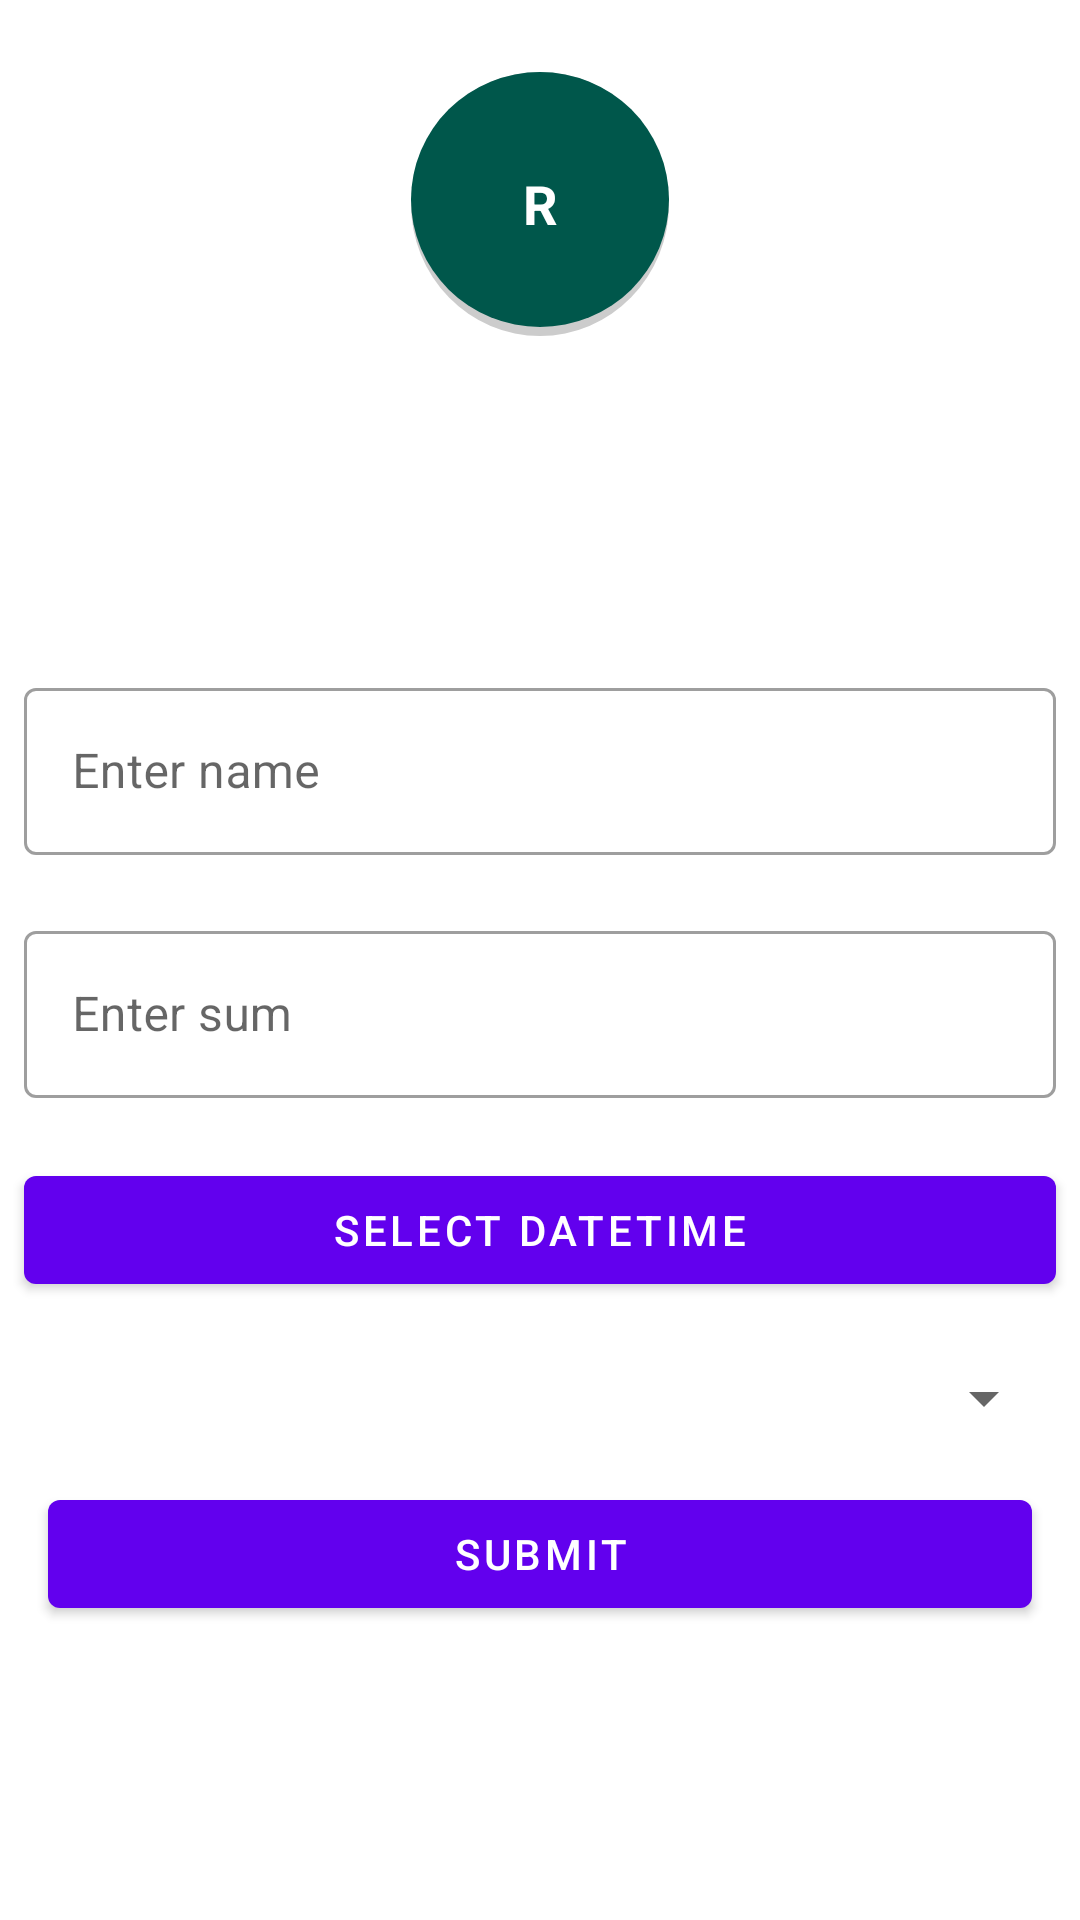

Write the Android layout XML for this screen, with the resource values it uses.
<!-- AndroidManifest.xml: application theme Theme.Expancom2 -->
<!-- res/layout/activity_add.xml -->
<?xml version="1.0" encoding="utf-8"?>
<androidx.constraintlayout.widget.ConstraintLayout xmlns:android="http://schemas.android.com/apk/res/android"
    xmlns:app="http://schemas.android.com/apk/res-auto"
    xmlns:tools="http://schemas.android.com/tools"
    android:layout_width="match_parent"
    android:layout_height="match_parent"
    tools:context=".ui.activity.AddActivity">

    <ImageView
        android:id="@+id/categoryColorImageView"
        android:layout_width="86dp"
        android:layout_height="88dp"
        android:layout_marginTop="24dp"
        android:background="@drawable/circle_shape"
        android:foregroundGravity="center"
        app:layout_constraintTop_toTopOf="parent"
        app:layout_constraintRight_toRightOf="parent"
        app:layout_constraintLeft_toLeftOf="parent" />

    <TextView
        android:id="@+id/categoryShortTitle"
        android:layout_width="0dp"
        android:layout_height="0dp"
        android:gravity="center"
        android:textStyle="bold"
        android:maxLength="2"
        android:inputType="textCapCharacters"
        android:text="R"
        android:textSize="18sp"
        android:textColor="@color/white"
        android:textAppearance="@style/TextAppearance.AppCompat.Body1"
        app:layout_constraintTop_toTopOf="@id/categoryColorImageView"
        app:layout_constraintBottom_toBottomOf="@id/categoryColorImageView"
        app:layout_constraintRight_toRightOf="@id/categoryColorImageView"
        app:layout_constraintLeft_toLeftOf="@id/categoryColorImageView"/>

    <androidx.constraintlayout.widget.ConstraintLayout
        android:id="@+id/textInputLayout"
        android:layout_width="match_parent"
        android:layout_height="wrap_content"
        android:layout_marginTop="112dp"
        app:layout_constraintEnd_toEndOf="parent"
        app:layout_constraintHorizontal_bias="0.242"
        app:layout_constraintStart_toStartOf="parent"
        app:layout_constraintTop_toBottomOf="@+id/categoryColorImageView">

        <com.google.android.material.textfield.TextInputLayout
            android:id="@+id/checkName"
            android:layout_width="match_parent"
            android:layout_height="wrap_content"
            android:layout_marginStart="8dp"
            android:layout_marginEnd="8dp"
            style="@style/Widget.MaterialComponents.TextInputLayout.OutlinedBox"
            android:outlineSpotShadowColor="@color/colorPrimaryDark"
            android:hint="Enter name "
            app:layout_constraintEnd_toEndOf="parent"
            app:layout_constraintHorizontal_bias="0.242"
            app:layout_constraintStart_toStartOf="parent"
            app:layout_constraintTop_toTopOf="parent">

            <com.google.android.material.textfield.TextInputEditText
                android:id="@+id/checkNameText"
                android:layout_width="match_parent"
                android:layout_height="match_parent">
            </com.google.android.material.textfield.TextInputEditText>
        </com.google.android.material.textfield.TextInputLayout>

        <com.google.android.material.textfield.TextInputLayout
            android:id="@+id/checkSum"
            android:layout_width="match_parent"
            android:layout_height="wrap_content"
            android:layout_marginStart="8dp"
            android:layout_marginTop="20dp"
            android:layout_marginEnd="8dp"
            style="@style/Widget.MaterialComponents.TextInputLayout.OutlinedBox"
            android:outlineSpotShadowColor="@color/colorPrimaryDark"
            android:hint="Enter sum "
            app:layout_constraintEnd_toEndOf="parent"
            app:layout_constraintHorizontal_bias="0.242"
            app:layout_constraintStart_toStartOf="parent"
            app:layout_constraintTop_toBottomOf="@+id/checkName">

            <com.google.android.material.textfield.TextInputEditText
                android:id="@+id/checkSumText"
                android:layout_width="match_parent"
                android:layout_height="match_parent">
            </com.google.android.material.textfield.TextInputEditText>
        </com.google.android.material.textfield.TextInputLayout>

        <com.google.android.material.textfield.TextInputLayout
            android:id="@+id/checkDateTime"
            android:layout_width="match_parent"
            android:layout_height="wrap_content"
            android:layout_marginStart="8dp"
            android:layout_marginTop="20dp"
            android:layout_marginEnd="8dp"
            android:visibility="gone"
            android:enabled="false"
            style="@style/Widget.MaterialComponents.TextInputLayout.OutlinedBox"
            android:outlineSpotShadowColor="@color/colorPrimaryDark"
            android:hint="DateTime"
            app:layout_constraintEnd_toEndOf="parent"
            app:layout_constraintHorizontal_bias="0.242"
            app:layout_constraintStart_toStartOf="parent"
            app:layout_constraintTop_toBottomOf="@+id/checkSum">

            <com.google.android.material.textfield.TextInputEditText
                android:id="@+id/checkDateTimeText"
                android:layout_width="match_parent"
                android:layout_height="match_parent">
            </com.google.android.material.textfield.TextInputEditText>
        </com.google.android.material.textfield.TextInputLayout>

        <com.google.android.material.button.MaterialButton
            android:id="@+id/selectDateTimeBtn"
            android:layout_width="match_parent"
            android:layout_height="wrap_content"
            android:text="SELECT DATETIME"
            android:layout_marginStart="8dp"
            android:layout_marginTop="20dp"
            android:layout_marginEnd="8dp"
            app:layout_constraintEnd_toEndOf="parent"
            app:layout_constraintHorizontal_bias="0.242"
            app:layout_constraintStart_toStartOf="parent"
            app:layout_constraintTop_toBottomOf="@+id/checkDateTime"/>

        <Spinner
            android:id="@+id/categorySpinner"
            android:spinnerMode="dropdown"
            android:layout_width="match_parent"
            android:layout_height="wrap_content"
            android:layout_marginStart="8dp"
            android:layout_marginTop="20dp"
            android:layout_marginEnd="8dp"
            app:layout_constraintEnd_toEndOf="parent"
            app:layout_constraintHorizontal_bias="0.242"
            app:layout_constraintStart_toStartOf="parent"
            app:layout_constraintTop_toBottomOf="@+id/selectDateTimeBtn"/>
    </androidx.constraintlayout.widget.ConstraintLayout>

    <com.google.android.material.button.MaterialButton
        android:id="@+id/button"
        android:layout_width="match_parent"
        android:layout_height="wrap_content"
        app:layout_constraintEnd_toEndOf="parent"
        android:layout_margin="16dp"
        android:text="SUBMIT"
        app:layout_constraintStart_toStartOf="parent"
        app:layout_constraintTop_toBottomOf="@id/textInputLayout"/>
</androidx.constraintlayout.widget.ConstraintLayout>
<!-- resources referenced by this layout -->
<resources>
  <color name="colorPrimaryDark">#00574B</color>
  <color name="white">#FFFFFFFF</color>
  <!-- drawable circle_shape (drawable) -->
  <?xml version="1.0" encoding="utf-8"?>
  <layer-list xmlns:android="http://schemas.android.com/apk/res/android">
      <item>
          <shape android:shape="oval"
              android:dither="true">
              <corners
                  android:bottomRightRadius="100dp"
                  android:bottomLeftRadius="100dp"
                  android:topLeftRadius="100dp"
                  android:topRightRadius="100dp"/>
              <solid android:color="#ccc" />
          </shape>
      </item>
      <item android:bottom="3dp">
          <shape android:shape="oval"
              android:dither="true">
              <solid android:color="@color/colorPrimaryDark"/> 
              <corners
                  android:bottomRightRadius="100dp"
                  android:bottomLeftRadius="100dp"
                  android:topLeftRadius="100dp"
                  android:topRightRadius="100dp"/>
          </shape>
      </item>
  </layer-list>
  <style name="Theme.Expancom2" parent="Theme.MaterialComponents.DayNight.DarkActionBar">
          
          <item name="colorPrimary">@color/purple_500</item>
          <item name="colorPrimaryVariant">@color/purple_700</item>
          <item name="colorOnPrimary">@color/white</item>
          
          <item name="colorSecondary">@color/teal_200</item>
          <item name="colorSecondaryVariant">@color/teal_700</item>
          <item name="colorOnSecondary">@color/black</item>
          
          <item name="android:statusBarColor">?attr/colorPrimaryVariant</item>
          
      </style>
  <color name="purple_500">#FF6200EE</color>
  <color name="purple_700">#FF3700B3</color>
  <color name="teal_200">#FF03DAC5</color>
  <color name="teal_700">#FF018786</color>
  <color name="black">#FF000000</color>
</resources>
